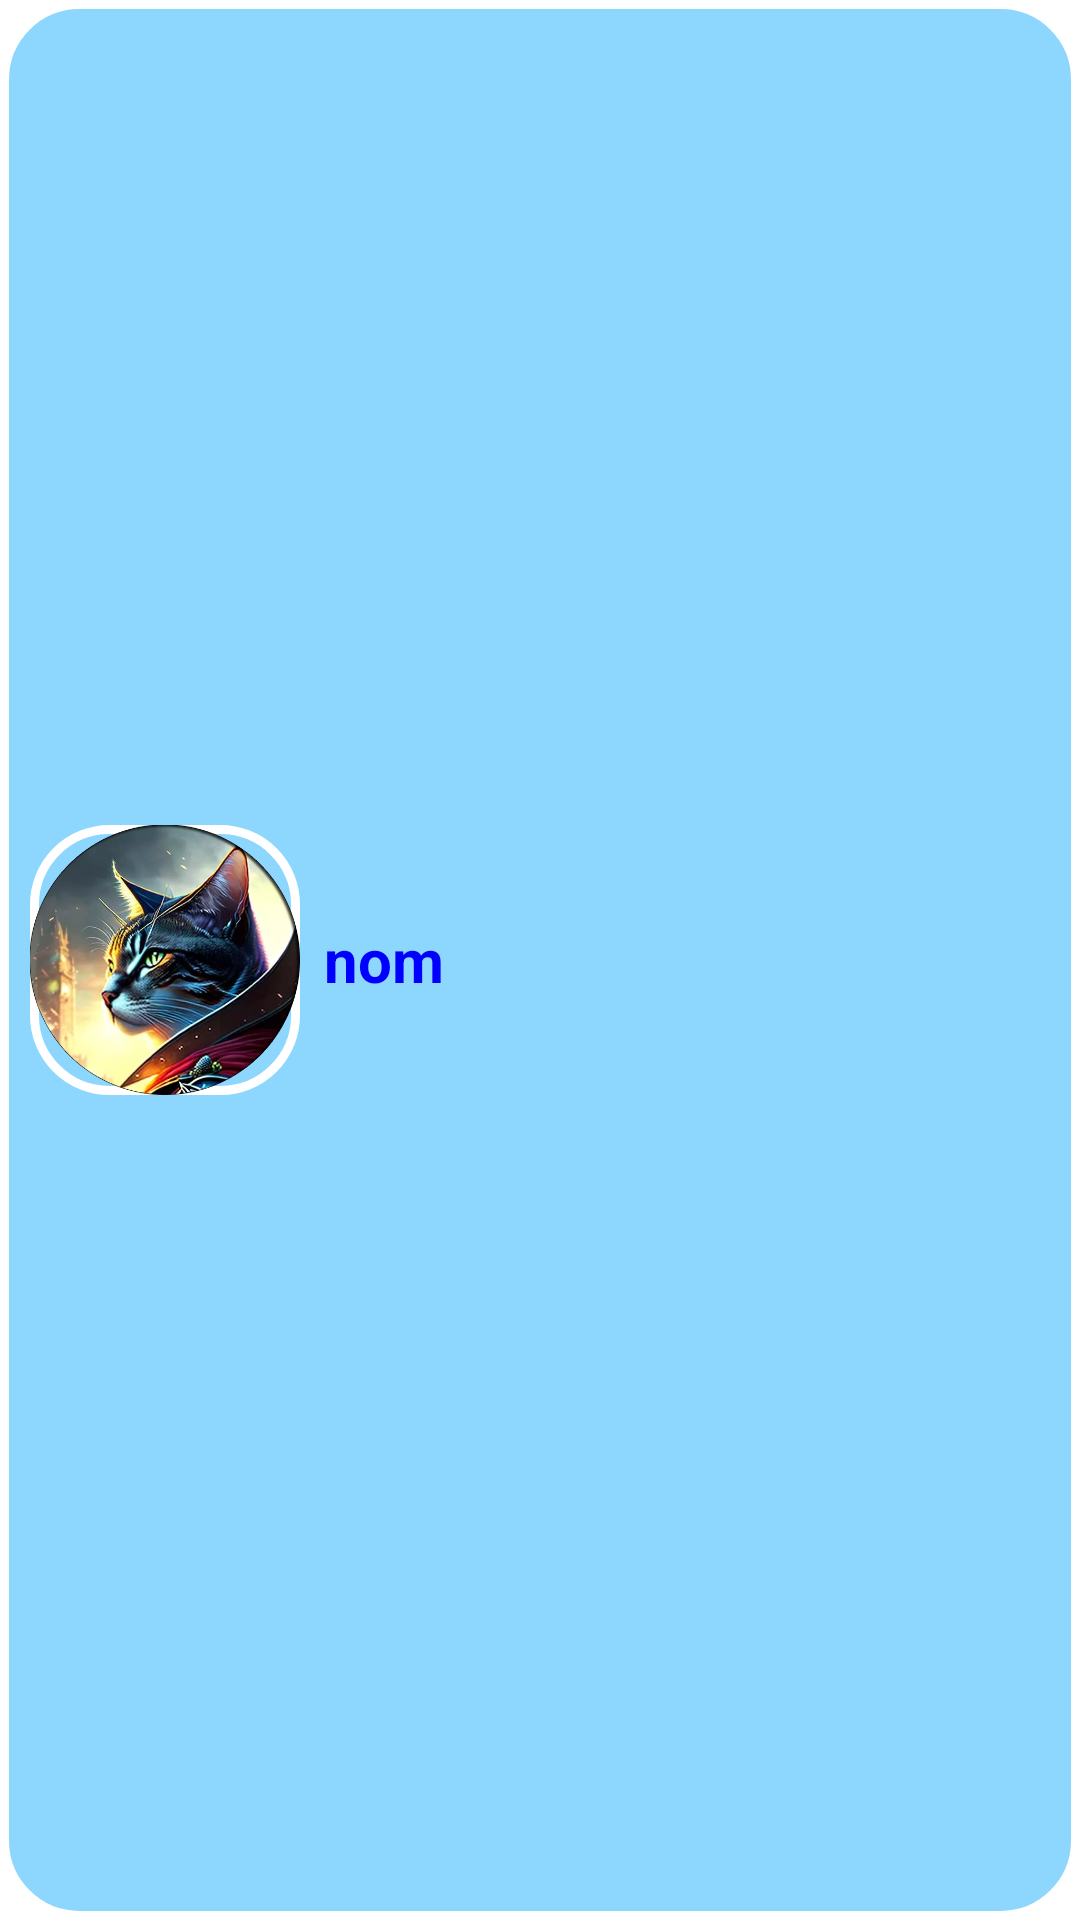

Layout XML and referenced resources for this Android screen:
<!-- AndroidManifest.xml: application theme Theme.TFF -->
<!-- res/layout/cell_shop_item.xml -->
<?xml version="1.0" encoding="utf-8"?>
<androidx.constraintlayout.widget.ConstraintLayout xmlns:android="http://schemas.android.com/apk/res/android"
    xmlns:app="http://schemas.android.com/apk/res-auto"
    xmlns:tools="http://schemas.android.com/tools"
    android:layout_width="match_parent"
    android:layout_height="wrap_content"
    android:layout_margin="5dp"
    android:background="@drawable/background_cell"
    android:foregroundTint="@color/white"
    android:padding="10dp">

    <ImageView
        android:id="@+id/CellShopImage"
        android:layout_width="90dp"
        android:layout_height="90dp"
        android:background="@drawable/background_cell"
        android:importantForAccessibility="no"
        android:scaleType="centerCrop"
        app:layout_constraintBottom_toBottomOf="parent"
        app:layout_constraintStart_toStartOf="parent"
        app:layout_constraintTop_toTopOf="parent"
        app:srcCompat="@drawable/logo" />

    <TextView
        android:id="@+id/CellShopName"
        android:layout_width="0dp"
        android:layout_height="0dp"
        android:layout_marginStart="8dp"
        android:gravity="center_vertical"
        android:text="nom"
        android:textAlignment="viewStart"
        android:textColor="@color/blue"
        android:textSize="20sp"
        android:textStyle="bold"
        app:layout_constraintBottom_toBottomOf="parent"
        app:layout_constraintEnd_toStartOf="@+id/CellShopBtnAdd"
        app:layout_constraintStart_toEndOf="@+id/CellShopImage"
        app:layout_constraintTop_toTopOf="parent" />

    <ImageButton
        android:id="@+id/CellShopBtnAdd"
        android:layout_width="wrap_content"
        android:layout_height="wrap_content"
        android:backgroundTint="#00FFFFFF"
        android:scaleType="centerInside"
        android:tint="@color/white"
        app:layout_constraintBottom_toBottomOf="parent"
        app:layout_constraintEnd_toEndOf="parent"
        app:layout_constraintTop_toTopOf="parent"
        app:srcCompat="@drawable/ico_add"
        tools:ignore="SpeakableTextPresentCheck,UseAppTint" />

</androidx.constraintlayout.widget.ConstraintLayout>
<!-- resources referenced by this layout -->
<resources>
  <color name="blue">#0000FF</color>
  <color name="white">#FFFFFFFF</color>
  <!-- drawable background_cell (drawable) -->
  <?xml version="1.0" encoding="utf-8"?>
  <shape xmlns:android="http://schemas.android.com/apk/res/android"
      android:shape="rectangle"
      android:padding="5dp">
  
      <solid android:color="@color/RadarBcg" />
      <stroke
          android:width="3dp"
          android:color="@color/white" />
      <corners
          android:bottomRightRadius="@dimen/input_corner_radius"
          android:bottomLeftRadius="@dimen/input_corner_radius"
          android:topLeftRadius="@dimen/input_corner_radius"
          android:topRightRadius="@dimen/input_corner_radius" />
  </shape>
  <!-- drawable logo: png bitmap (drawable, 348598 bytes) -->
  <style name="Theme.TFF" parent="Theme.MaterialComponents.DayNight.DarkActionBar">
          
          <item name="colorPrimary">@color/purple_500</item>
          <item name="colorPrimaryVariant">@color/purple_700</item>
          <item name="colorOnPrimary">@color/white</item>
          
          <item name="colorSecondary">@color/teal_200</item>
          <item name="colorSecondaryVariant">@color/teal_700</item>
          <item name="colorOnSecondary">@color/black</item>
          
          <item name="android:statusBarColor">?attr/colorPrimaryVariant</item>
          
      </style>
  <color name="RadarBcg">#8DD7FF</color>
  <dimen name="input_corner_radius">25dp</dimen>
  <color name="purple_500">#FF6200EE</color>
  <color name="purple_700">#FF3700B3</color>
  <color name="teal_200">#FF03DAC5</color>
  <color name="teal_700">#FF018786</color>
  <color name="black">#FF000000</color>
</resources>
